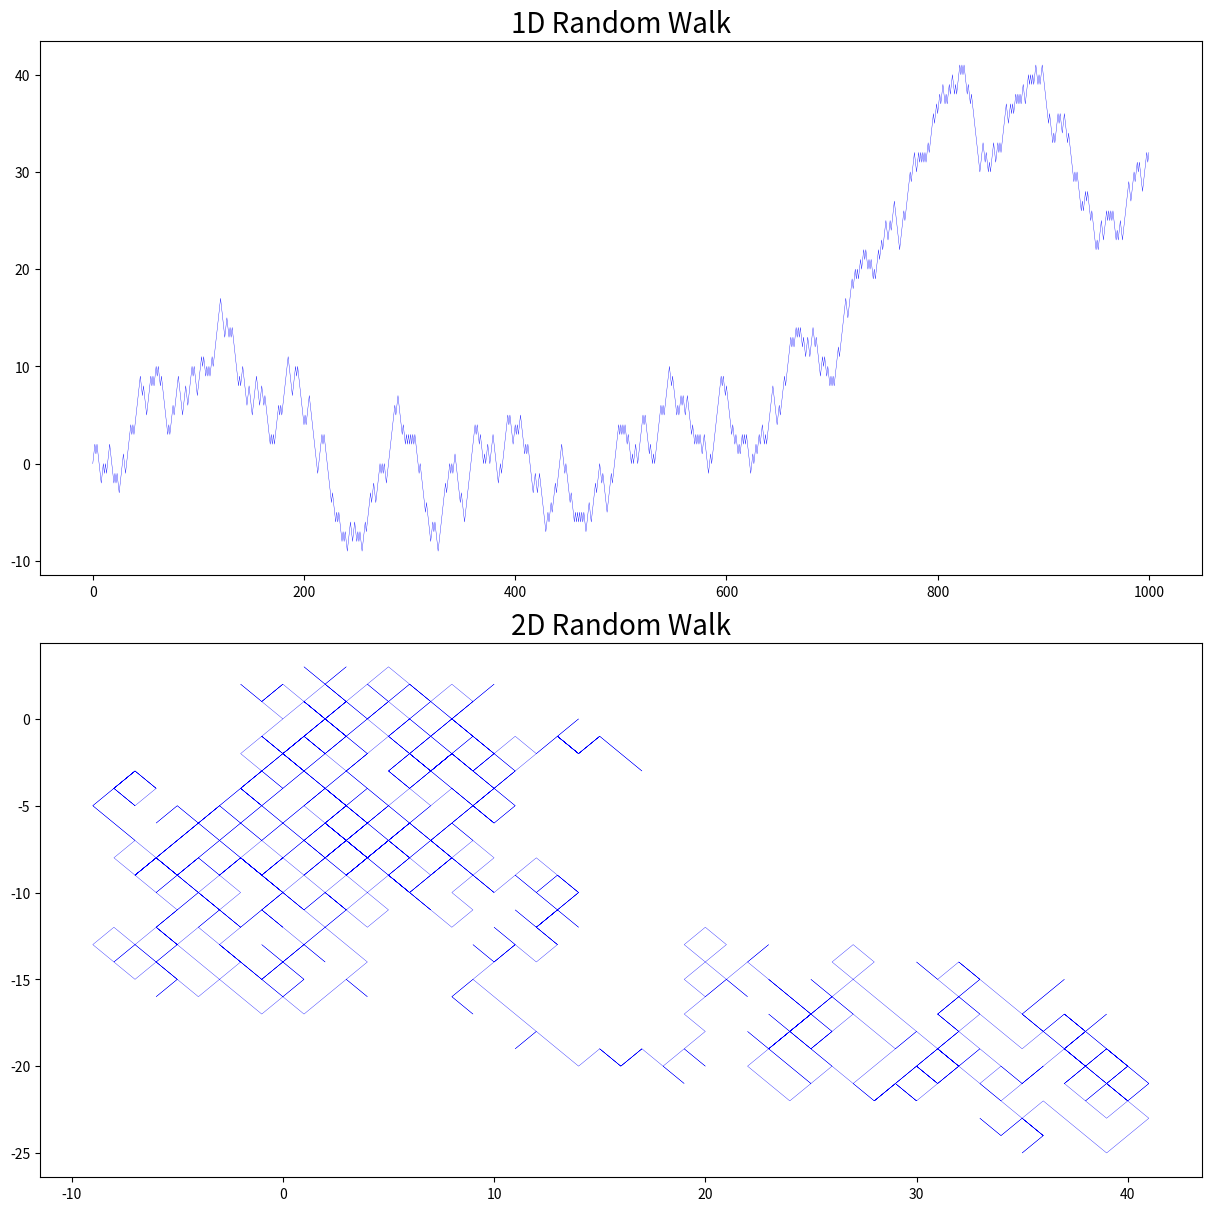

This figure's Python source:
import numpy as np
import matplotlib.pyplot as plt

n_step = 1000
random_walk = np.zeros((n_step, 2))
origin = np.zeros((1,2))
steps = np.random.choice(a=[-1,1], size = (n_step, 2))
random_walk = np.concatenate([origin, steps]).cumsum(0)

_, ax = plt.subplots(2, 1, figsize=(12,12), constrained_layout=True)
ax[0].plot(random_walk[:,0],c='b',alpha=1,lw=0.25,ls='-')
ax[0].set_title('1D Random Walk', fontsize=20)
ax[1].plot(random_walk[:,0], random_walk[:,1],c='b',alpha=1,lw=0.25,ls='-')
ax[1].set_title('2D Random Walk', fontsize=20);